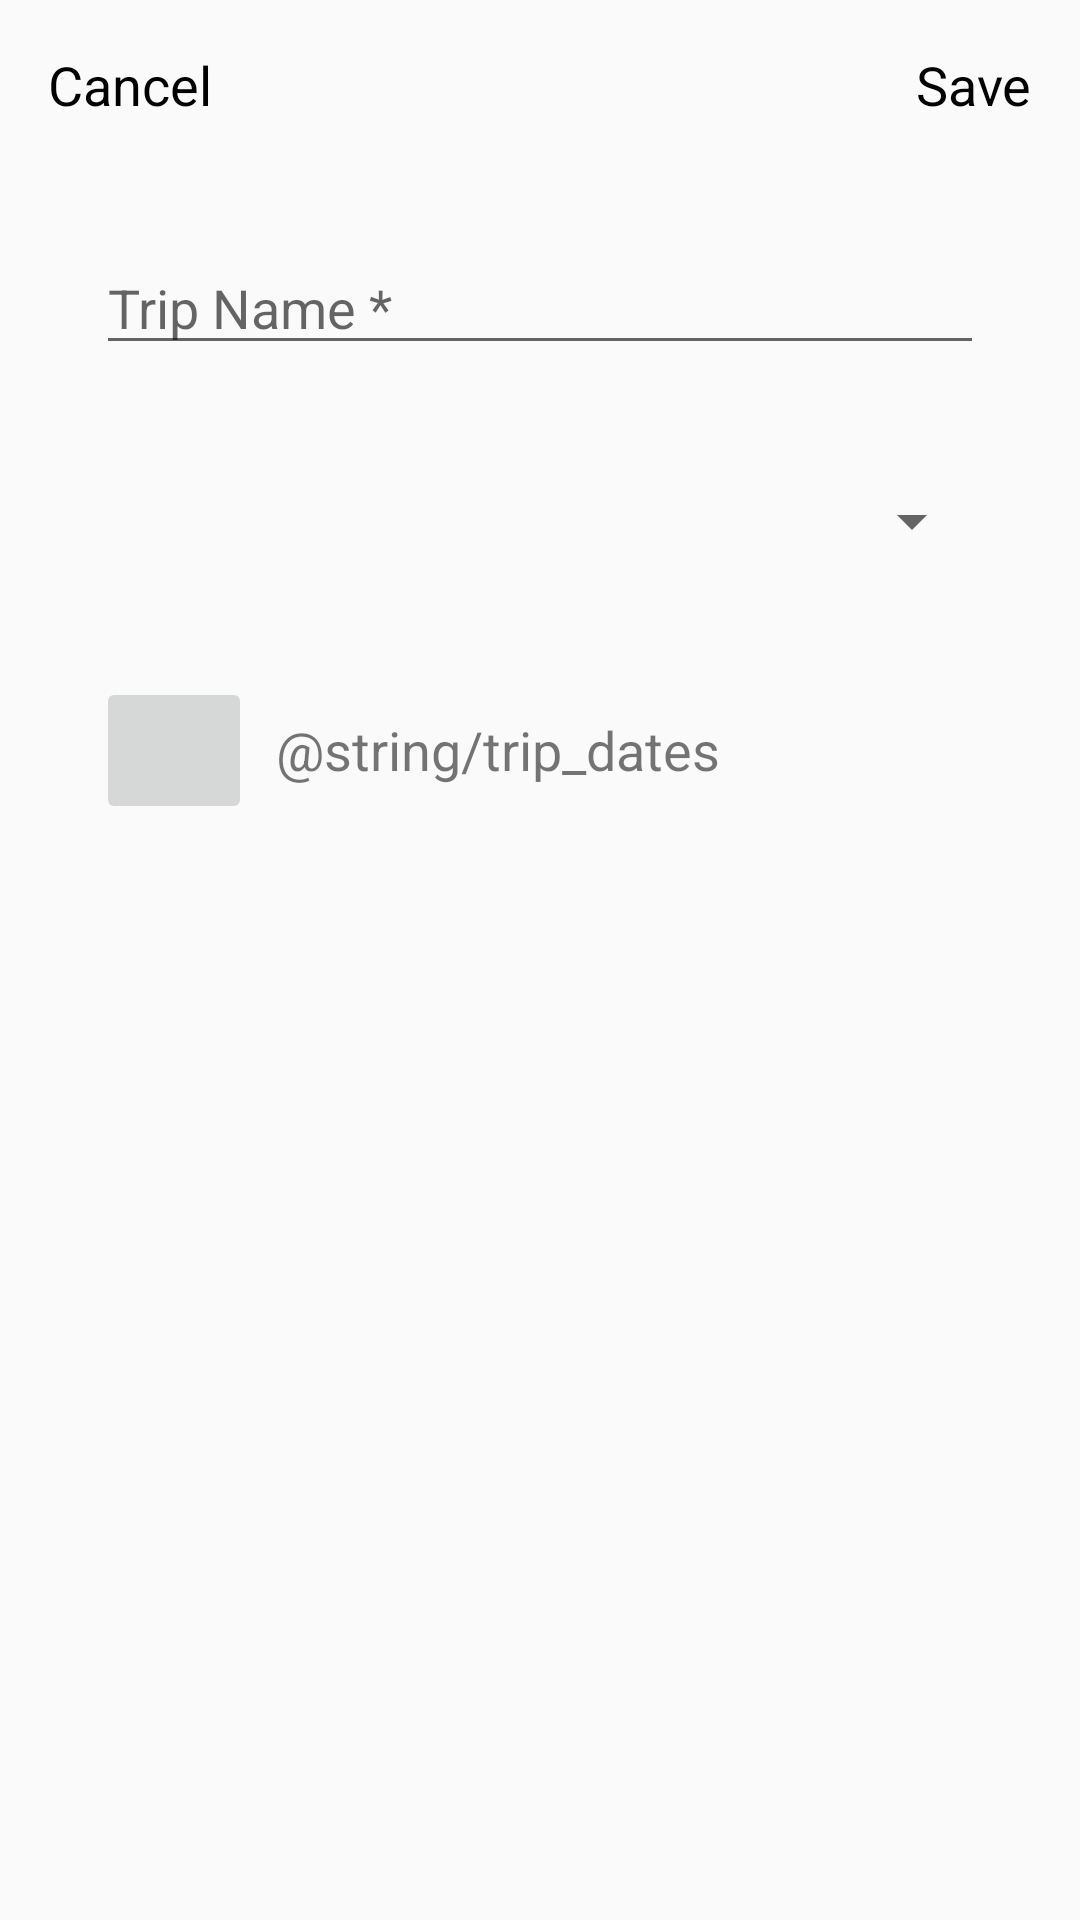

Android layout source for this screen:
<!-- AndroidManifest.xml: application theme Theme.DisneyTripPlanner -->
<!-- res/layout/fragment_create_trip.xml -->
<?xml version="1.0" encoding="utf-8"?>
<androidx.constraintlayout.widget.ConstraintLayout xmlns:android="http://schemas.android.com/apk/res/android"
    xmlns:app="http://schemas.android.com/apk/res-auto"
    xmlns:tools="http://schemas.android.com/tools"
    android:layout_width="match_parent"
    android:layout_height="match_parent"
    tools:context=".CreateTripFragment">

    <TextView
        android:id="@+id/textViewCancelNewTrip"
        android:layout_width="wrap_content"
        android:layout_height="wrap_content"
        android:layout_marginStart="16dp"
        android:layout_marginTop="16dp"
        android:text="@string/cancel"
        android:textColor="@color/black"
        android:textSize="18sp"
        app:layout_constraintStart_toStartOf="parent"
        app:layout_constraintTop_toTopOf="parent" />

    <TextView
        android:id="@+id/textViewSaveNewTrip"
        android:layout_width="wrap_content"
        android:layout_height="wrap_content"
        android:layout_marginTop="16dp"
        android:layout_marginEnd="16dp"
        android:text="@string/save"
        android:textColor="@color/black"
        android:textSize="18sp"
        app:layout_constraintEnd_toEndOf="parent"
        app:layout_constraintTop_toTopOf="parent" />

    <EditText
        android:id="@+id/editTextTripName"
        android:layout_width="0dp"
        android:layout_height="wrap_content"
        android:layout_marginStart="32dp"
        android:layout_marginTop="40dp"
        android:layout_marginEnd="32dp"
        android:hint="@string/trip_name"
        android:textSize="18sp"
        app:layout_constraintEnd_toEndOf="parent"
        app:layout_constraintStart_toStartOf="parent"
        app:layout_constraintTop_toBottomOf="@+id/textViewCancelNewTrip" />

    <TextView
        android:id="@+id/textView12"
        android:layout_width="0dp"
        android:layout_height="25dp"
        android:layout_marginStart="8dp"
        android:text="@string/trip_dates"
        android:textSize="18sp"
        app:layout_constraintBottom_toBottomOf="@+id/buttonSelectTripDates"
        app:layout_constraintStart_toEndOf="@+id/buttonSelectTripDates"
        app:layout_constraintTop_toTopOf="@+id/buttonSelectTripDates" />

    <Spinner
        android:id="@+id/resortSpinner"
        android:layout_width="0dp"
        android:layout_height="wrap_content"
        android:layout_marginTop="40dp"
        app:layout_constraintEnd_toEndOf="@+id/editTextTripName"
        app:layout_constraintHorizontal_bias="1.0"
        app:layout_constraintStart_toStartOf="@+id/editTextTripName"
        app:layout_constraintTop_toBottomOf="@+id/editTextTripName" />

    <TextView
        android:id="@+id/textViewTripDates"
        android:layout_width="122dp"
        android:layout_height="wrap_content"
        android:layout_marginStart="16dp"
        android:textSize="18sp"
        app:layout_constraintBottom_toBottomOf="@+id/textView12"
        app:layout_constraintStart_toEndOf="@+id/textView12"
        app:layout_constraintTop_toTopOf="@+id/textView12" />

    <ImageButton
        android:id="@+id/buttonSelectTripDates"
        android:layout_width="52dp"
        android:layout_height="49dp"
        android:layout_marginTop="40dp"
        android:minHeight="40dp"
        android:src="@drawable/calendar"
        app:layout_constraintStart_toStartOf="@+id/resortSpinner"
        app:layout_constraintTop_toBottomOf="@+id/resortSpinner" />


</androidx.constraintlayout.widget.ConstraintLayout>
<!-- resources referenced by this layout -->
<resources>
  <color name="black">#FF000000</color>
  <string name="cancel">Cancel</string>
  <string name="save">Save</string>
  <string name="trip_name">Trip Name *</string>
  <style name="Theme.DisneyTripPlanner" parent="Theme.AppCompat.Light.NoActionBar">
          
          <item name="colorPrimary">@color/purple_primary</item>
          <item name="colorPrimaryDark">@color/blue_600</item>
          <item name="colorAccent">@color/blue_primary</item>
          <item name="android:statusBarColor" tools:targetApi="l">?attr/colorPrimaryVariant</item>
          
  
          
      </style>
  <color name="purple_primary">#D500F9</color>
  <color name="blue_600">#3949AB</color>
  <color name="blue_primary">#2DC1FB</color>
</resources>
